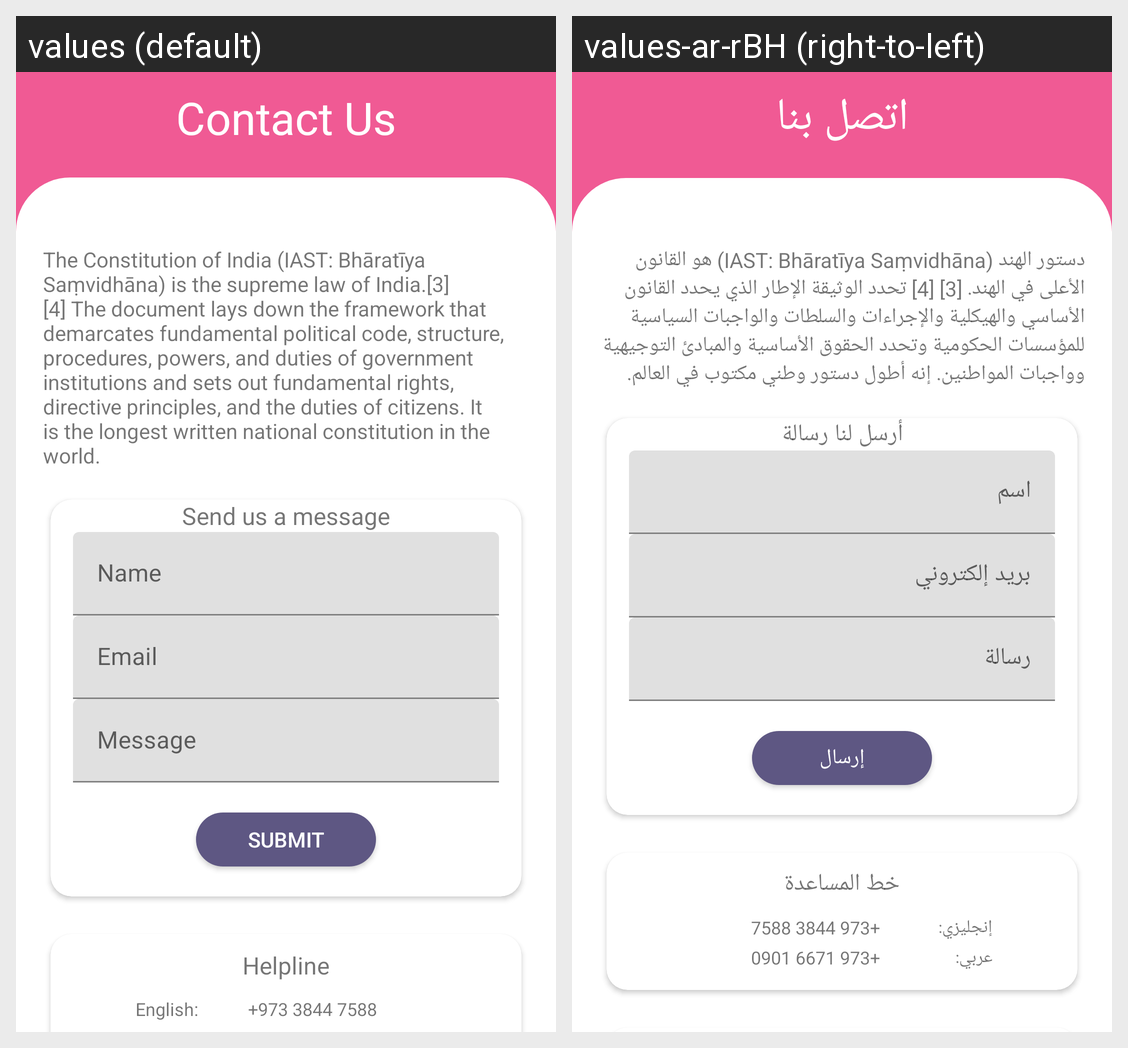

For this localized Android screen grid, give each drawn string resource with its value in every locale shown.
Android screen res/layout/fragment_contact_us.xml rendered under 2 locales, left to right: values (default), values-ar-rBH (right-to-left). Device: Nexus 5 (rendered at 1080×1920; each locale shown at half size, 540×960, under a caption strip naming it); theme Theme.Shamsaha.
Strings drawn on this screen, with the default value and each locale's value (text and hints the layout hard-codes, and strings that could not be matched under every locale, appear in the picture but are not listed):

contect_us
  values: Contact Us
  values-ar-rBH: اتصل بنا

send_us_a_message
  values: Send us a message
  values-ar-rBH: أرسل لنا رسالة

dummy_string
  values: The Constitution of India (IAST: Bhāratīya Saṃvidhāna) is the supreme law of India.[3][4] The document lays down the framework that demarcates fundamental political code, structure, procedures, powers, and duties of government institutions and sets out fundamental rights, directive principles, and the duties of citizens. It is the longest written national constitution in the world.
  values-ar-rBH: دستور الهند (IAST: Bhāratīya Saṃvidhāna) هو القانون الأعلى في الهند. [3] [4] تحدد الوثيقة الإطار الذي يحدد القانون الأساسي والهيكلية والإجراءات والسلطات والواجبات السياسية للمؤسسات الحكومية وتحدد الحقوق الأساسية والمبادئ التوجيهية وواجبات المواطنين. إنه أطول دستور وطني مكتوب في العالم.

name
  values: Name
  values-ar-rBH: اسم

email
  values: Email
  values-ar-rBH: بريد إلكتروني

message
  values: Message
  values-ar-rBH: رسالة

submit
  values: Submit
  values-ar-rBH: إرسال

helpline
  values: Helpline
  values-ar-rBH: خط المساعدة

english
  values: English:
  values-ar-rBH: إنجليزي:
